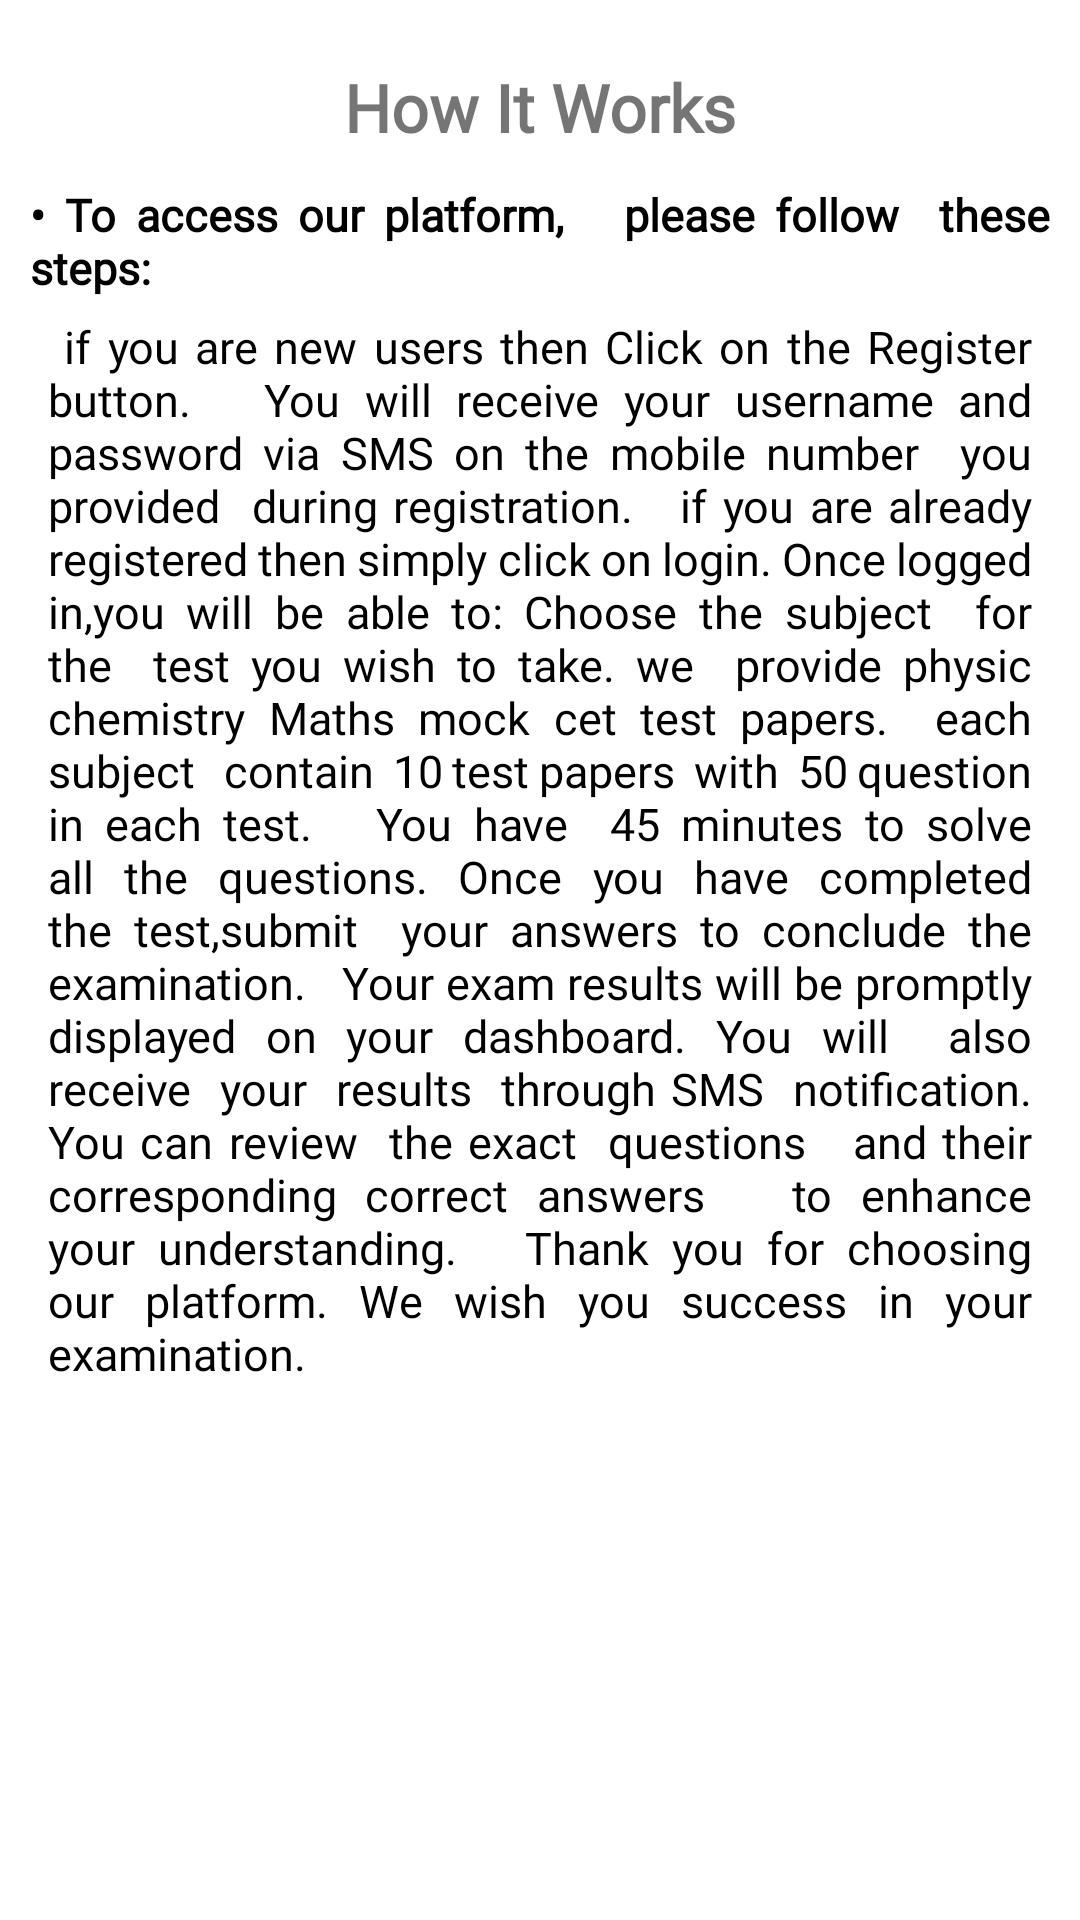

Android layout source for this screen:
<!-- AndroidManifest.xml: application theme Theme.PVPITMockMHTCET -->
<!-- res/layout/app_functionality.xml -->
<?xml version="1.0" encoding="utf-8"?>
<LinearLayout xmlns:android="http://schemas.android.com/apk/res/android"
    android:layout_width="match_parent"
    android:layout_height="wrap_content"
    android:background="@color/white"
    android:padding="10dp"
    android:orientation="vertical">

    <LinearLayout
        android:layout_width="match_parent"
        android:layout_height="wrap_content"
        android:orientation="vertical">

    <TextView
        android:layout_width="match_parent"
        android:layout_height="wrap_content"
        android:layout_marginTop="10dp"
        android:layout_marginBottom="10dp"
        android:gravity="center_horizontal"
        android:padding="1dp"
        android:text="How It Works"
        android:fontFamily="@font/arima_regular"
        android:textAlignment="center"
        android:textStyle="bold"
        android:textSize="22sp" />

        <TextView
            android:layout_width="match_parent"
            android:layout_height="wrap_content"
            android:padding="0dp"
            android:justificationMode="inter_word"
            android:fontFamily="@font/arima_regular"
            android:text="• To access our platform,   please follow  these steps: "
            android:textStyle="bold"
            android:textColor="@color/black"
            android:textSize="15sp" />

        <TextView
            android:layout_width="match_parent"
            android:layout_height="wrap_content"
            android:padding="6sp"
            android:justificationMode="inter_word"
            android:text=" if you are new users then Click on the Register button.
  You will receive your username and password via SMS on the mobile number  you provided  during registration.
  if you are already registered then simply click on login. Once logged in,you will be able to: Choose the subject  for the  test you wish to take. we  provide physic chemistry Maths mock cet test papers.  each subject   contain  10 test papers  with  50 question   in each test.
  You have  45 minutes to solve all the questions. Once you have completed the test,submit  your answers to conclude the examination.
  Your exam results will be promptly displayed on your dashboard. You will  also  receive  your  results  through SMS  notification. You can review  the exact  questions   and their  corresponding correct answers   to enhance your understanding.
  Thank you for choosing our platform. We wish you success in your examination."
            android:textColor="@color/black"
            android:fontFamily="@font/arima_regular"
            android:textSize="15sp" />

       </LinearLayout>

</LinearLayout>
<!-- resources referenced by this layout -->
<resources>
  <color name="black">#FF000000</color>
  <color name="white">#FFFFFFFF</color>
  <style name="Theme.PVPITMockMHTCET" parent="Theme.MaterialComponents.Light.DarkActionBar">
          
          <item name="colorPrimary">@color/red_500</item>
          <item name="colorPrimaryVariant">@color/red_700</item>
          <item name="colorOnPrimary">@color/white</item>
          
          <item name="colorSecondary">@color/teal_200</item>
          <item name="colorSecondaryVariant">@color/teal_700</item>
          <item name="colorOnSecondary">@color/black</item>
          
          <item name="android:statusBarColor">?attr/colorPrimaryVariant</item>
          
      </style>
  <color name="red_500">#BA2E33</color>
  <color name="red_700">#BA2E33</color>
  <color name="teal_200">#0E64E4</color>
  <color name="teal_700">#FF018786</color>
</resources>
